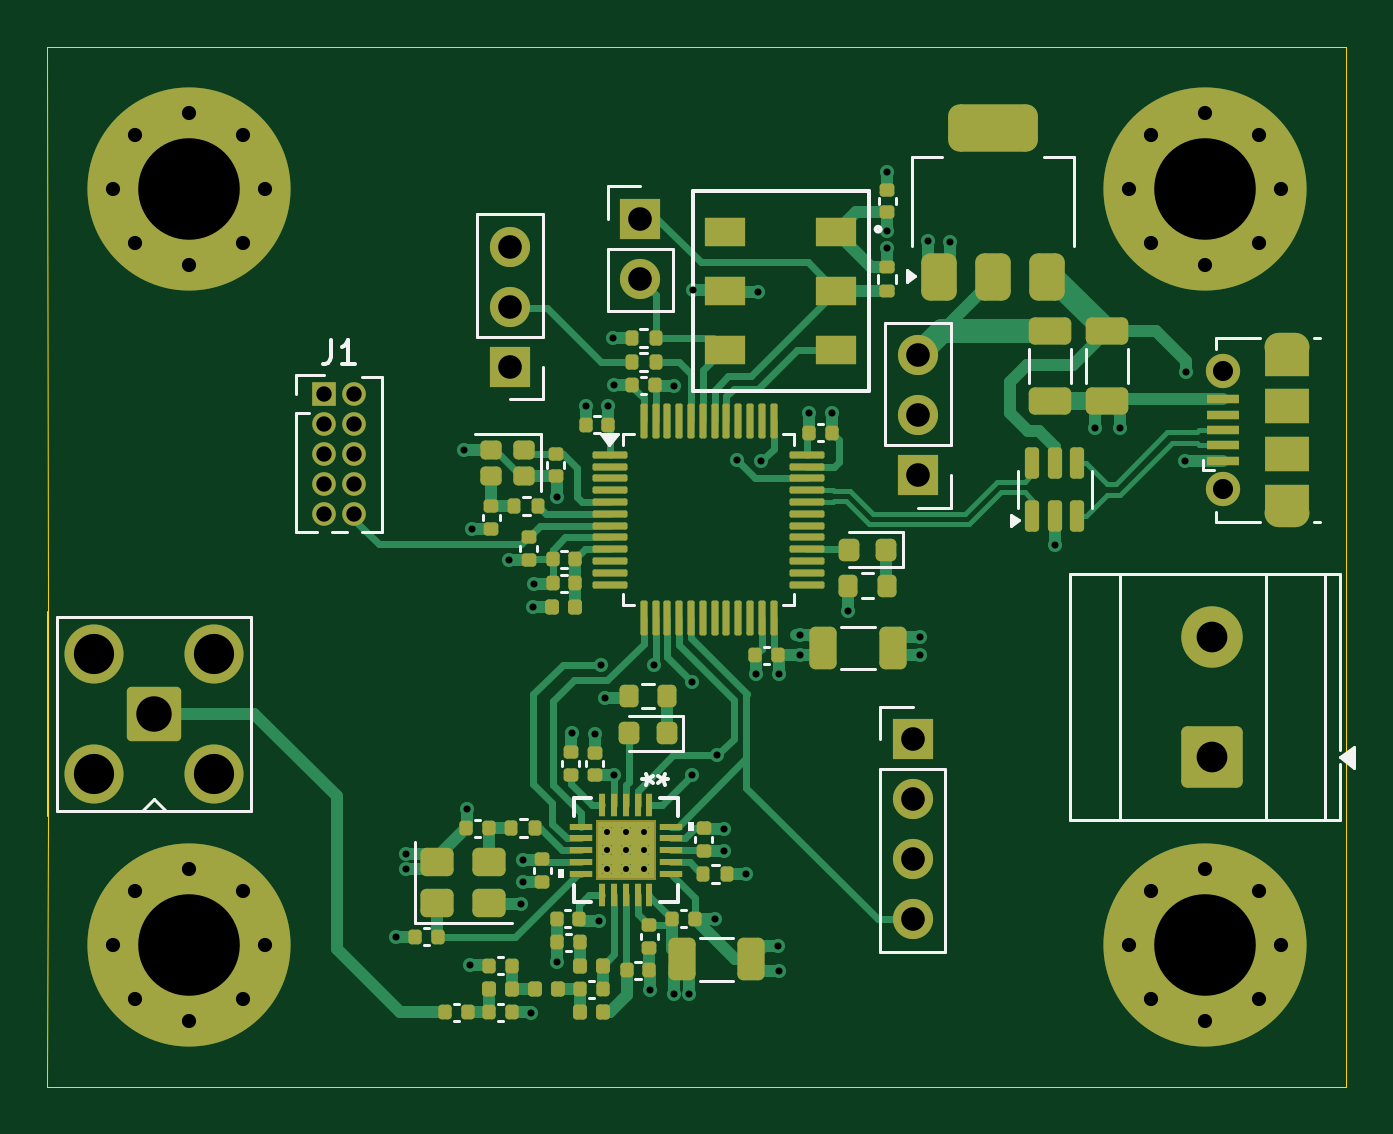
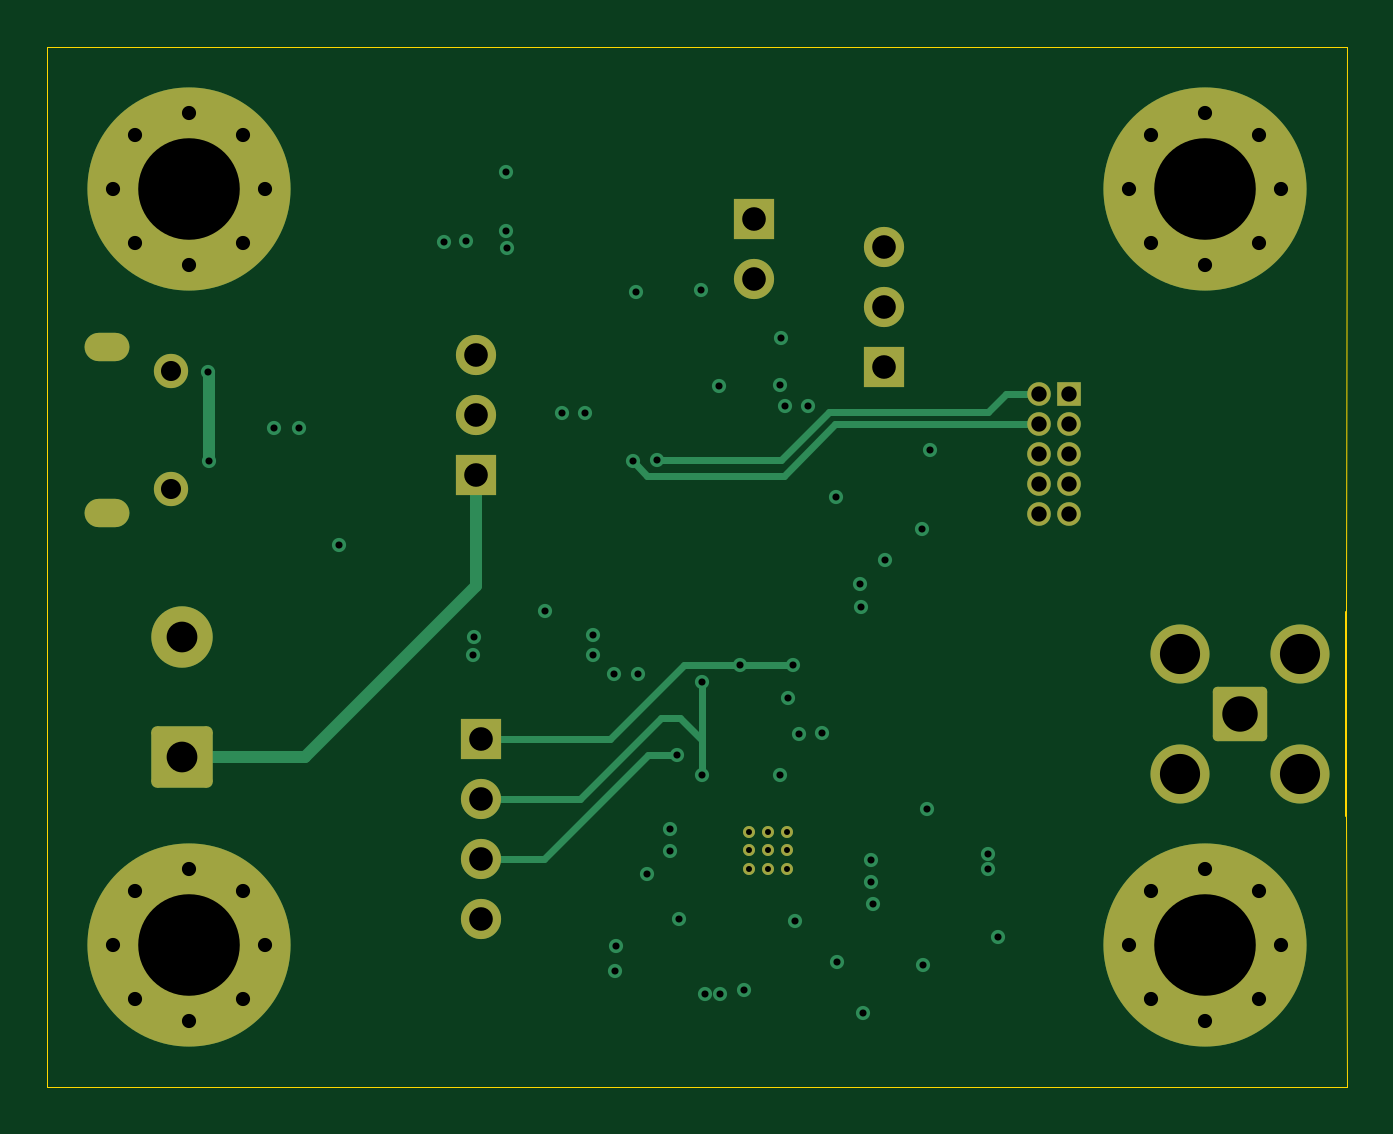
Circuit board: 12 layer files. Board 55.0 x 44.0 mm.
- bottom_copper: TPSensor-B_Cu.gbr (9092 bytes)
- bottom_mask: TPSensor-B_Mask.gbr (3805 bytes)
- paste: TPSensor-B_Paste.gbr (451 bytes)
- bottom_silk: TPSensor-B_Silkscreen.gbr (452 bytes)
- outline: TPSensor-Edge_Cuts.gbr (913 bytes)
- top_copper: TPSensor-F_Cu.gbr (43411 bytes)
- top_mask: TPSensor-F_Mask.gbr (13272 bytes)
- paste: TPSensor-F_Paste.gbr (12500 bytes)
- top_silk: TPSensor-F_Silkscreen.gbr (12006 bytes)
- inner_copper: TPSensor-In1_Cu.gbr (87424 bytes)
- inner_copper: TPSensor-In2_Cu.gbr (130524 bytes)
- drill: TPSensor.drl (3135 bytes)

=== bottom_copper: TPSensor-B_Cu.gbr (9092 bytes, source omitted) ===
=== bottom_mask: TPSensor-B_Mask.gbr ===
%TF.GenerationSoftware,KiCad,Pcbnew,9.0.1*%
%TF.CreationDate,2025-08-04T11:29:14+02:00*%
%TF.ProjectId,TPSensor,54505365-6e73-46f7-922e-6b696361645f,rev?*%
%TF.SameCoordinates,Original*%
%TF.FileFunction,Soldermask,Bot*%
%TF.FilePolarity,Negative*%
%FSLAX46Y46*%
G04 Gerber Fmt 4.6, Leading zero omitted, Abs format (unit mm)*
G04 Created by KiCad (PCBNEW 9.0.1) date 2025-08-04 11:29:14*
%MOMM*%
%LPD*%
G01*
G04 APERTURE LIST*
G04 Aperture macros list*
%AMRoundRect*
0 Rectangle with rounded corners*
0 $1 Rounding radius*
0 $2 $3 $4 $5 $6 $7 $8 $9 X,Y pos of 4 corners*
0 Add a 4 corners polygon primitive as box body*
4,1,4,$2,$3,$4,$5,$6,$7,$8,$9,$2,$3,0*
0 Add four circle primitives for the rounded corners*
1,1,$1+$1,$2,$3*
1,1,$1+$1,$4,$5*
1,1,$1+$1,$6,$7*
1,1,$1+$1,$8,$9*
0 Add four rect primitives between the rounded corners*
20,1,$1+$1,$2,$3,$4,$5,0*
20,1,$1+$1,$4,$5,$6,$7,0*
20,1,$1+$1,$6,$7,$8,$9,0*
20,1,$1+$1,$8,$9,$2,$3,0*%
G04 Aperture macros list end*
%ADD10RoundRect,0.200100X0.949900X-0.949900X0.949900X0.949900X-0.949900X0.949900X-0.949900X-0.949900X0*%
%ADD11C,2.500000*%
%ADD12C,0.900000*%
%ADD13C,8.600000*%
%ADD14C,0.508000*%
%ADD15R,1.700000X1.700000*%
%ADD16C,1.700000*%
%ADD17RoundRect,0.250000X1.050000X-1.050000X1.050000X1.050000X-1.050000X1.050000X-1.050000X-1.050000X0*%
%ADD18C,2.600000*%
%ADD19R,1.000000X1.000000*%
%ADD20C,1.000000*%
%ADD21O,1.900000X1.200000*%
%ADD22C,1.450000*%
G04 APERTURE END LIST*
D10*
%TO.C,J9*%
X144515200Y-103225600D03*
D11*
X141975200Y-105765600D03*
X147055200Y-105765600D03*
X141975200Y-100685600D03*
X147055200Y-100685600D03*
%TD*%
D12*
%TO.C,H2*%
X185775000Y-81000000D03*
X186719581Y-78719581D03*
X186719581Y-83280419D03*
X189000000Y-77775000D03*
D13*
X189000000Y-81000000D03*
D12*
X189000000Y-84225000D03*
X191280419Y-78719581D03*
X191280419Y-83280419D03*
X192225000Y-81000000D03*
%TD*%
D14*
%TO.C,U3*%
X165277800Y-108204000D03*
X164490400Y-108204000D03*
X163703000Y-108204000D03*
X165277800Y-108991400D03*
X164490400Y-108991400D03*
X163703000Y-108991400D03*
X165277800Y-109778800D03*
X164490400Y-109778800D03*
X163703000Y-109778800D03*
%TD*%
D12*
%TO.C,H1*%
X185775000Y-113000000D03*
X186719581Y-110719581D03*
X186719581Y-115280419D03*
X189000000Y-109775000D03*
D13*
X189000000Y-113000000D03*
D12*
X189000000Y-116225000D03*
X191280419Y-110719581D03*
X191280419Y-115280419D03*
X192225000Y-113000000D03*
%TD*%
D15*
%TO.C,J7*%
X176860200Y-93116400D03*
D16*
X176860200Y-90576400D03*
X176860200Y-88036400D03*
%TD*%
D17*
%TO.C,J8*%
X189295900Y-105059400D03*
D18*
X189295900Y-99979400D03*
%TD*%
D15*
%TO.C,J5*%
X165100000Y-82265600D03*
D16*
X165100000Y-84805600D03*
%TD*%
D12*
%TO.C,H4*%
X142775000Y-113000000D03*
X143719581Y-110719581D03*
X143719581Y-115280419D03*
X146000000Y-109775000D03*
D13*
X146000000Y-113000000D03*
D12*
X146000000Y-116225000D03*
X148280419Y-110719581D03*
X148280419Y-115280419D03*
X149225000Y-113000000D03*
%TD*%
D19*
%TO.C,J1*%
X151730000Y-89690000D03*
D20*
X153000000Y-89690000D03*
X151730000Y-90960000D03*
X153000000Y-90960000D03*
X151730000Y-92230000D03*
X153000000Y-92230000D03*
X151730000Y-93500000D03*
X153000000Y-93500000D03*
X151730000Y-94770000D03*
X153000000Y-94770000D03*
%TD*%
D21*
%TO.C,J2*%
X192481200Y-94707000D03*
D22*
X189781200Y-93707000D03*
X189781200Y-88707000D03*
D21*
X192481200Y-87707000D03*
%TD*%
D15*
%TO.C,J4*%
X159588200Y-88519000D03*
D16*
X159588200Y-85979000D03*
X159588200Y-83439000D03*
%TD*%
D12*
%TO.C,H3*%
X142775000Y-81000000D03*
X143719581Y-78719581D03*
X143719581Y-83280419D03*
X146000000Y-77775000D03*
D13*
X146000000Y-81000000D03*
D12*
X146000000Y-84225000D03*
X148280419Y-78719581D03*
X148280419Y-83280419D03*
X149225000Y-81000000D03*
%TD*%
D15*
%TO.C,J6*%
X176631600Y-104292400D03*
D16*
X176631600Y-106832400D03*
X176631600Y-109372400D03*
X176631600Y-111912400D03*
%TD*%
M02*

=== paste: TPSensor-B_Paste.gbr ===
%TF.GenerationSoftware,KiCad,Pcbnew,9.0.1*%
%TF.CreationDate,2025-08-04T11:29:14+02:00*%
%TF.ProjectId,TPSensor,54505365-6e73-46f7-922e-6b696361645f,rev?*%
%TF.SameCoordinates,Original*%
%TF.FileFunction,Paste,Bot*%
%TF.FilePolarity,Positive*%
%FSLAX46Y46*%
G04 Gerber Fmt 4.6, Leading zero omitted, Abs format (unit mm)*
G04 Created by KiCad (PCBNEW 9.0.1) date 2025-08-04 11:29:14*
%MOMM*%
%LPD*%
G01*
G04 APERTURE LIST*
G04 APERTURE END LIST*
M02*

=== bottom_silk: TPSensor-B_Silkscreen.gbr ===
%TF.GenerationSoftware,KiCad,Pcbnew,9.0.1*%
%TF.CreationDate,2025-08-04T11:29:14+02:00*%
%TF.ProjectId,TPSensor,54505365-6e73-46f7-922e-6b696361645f,rev?*%
%TF.SameCoordinates,Original*%
%TF.FileFunction,Legend,Bot*%
%TF.FilePolarity,Positive*%
%FSLAX46Y46*%
G04 Gerber Fmt 4.6, Leading zero omitted, Abs format (unit mm)*
G04 Created by KiCad (PCBNEW 9.0.1) date 2025-08-04 11:29:14*
%MOMM*%
%LPD*%
G01*
G04 APERTURE LIST*
G04 APERTURE END LIST*
M02*

=== outline: TPSensor-Edge_Cuts.gbr ===
%TF.GenerationSoftware,KiCad,Pcbnew,9.0.1*%
%TF.CreationDate,2025-08-04T11:29:14+02:00*%
%TF.ProjectId,TPSensor,54505365-6e73-46f7-922e-6b696361645f,rev?*%
%TF.SameCoordinates,Original*%
%TF.FileFunction,Profile,NP*%
%FSLAX46Y46*%
G04 Gerber Fmt 4.6, Leading zero omitted, Abs format (unit mm)*
G04 Created by KiCad (PCBNEW 9.0.1) date 2025-08-04 11:29:14*
%MOMM*%
%LPD*%
G01*
G04 APERTURE LIST*
%TA.AperFunction,Profile*%
%ADD10C,0.050000*%
%TD*%
%TA.AperFunction,Profile*%
%ADD11C,0.100000*%
%TD*%
G04 APERTURE END LIST*
D10*
X140000000Y-119000000D02*
X189000000Y-119000000D01*
X195000000Y-119000000D02*
X195000000Y-75000000D01*
X195000000Y-75000000D02*
X140000000Y-75000000D01*
X140015200Y-98925600D02*
X140000000Y-75000000D01*
X189000000Y-119000000D02*
X195000000Y-119000000D01*
X140015200Y-107525600D02*
X140000000Y-119000000D01*
D11*
%TO.C,J9*%
X140015200Y-98925600D02*
X140015200Y-107525600D01*
%TD*%
M02*

=== top_copper: TPSensor-F_Cu.gbr (43411 bytes, source omitted) ===
=== top_mask: TPSensor-F_Mask.gbr (13272 bytes, source omitted) ===
=== paste: TPSensor-F_Paste.gbr (12500 bytes, source omitted) ===
=== top_silk: TPSensor-F_Silkscreen.gbr (12006 bytes, source omitted) ===
=== inner_copper: TPSensor-In1_Cu.gbr (87424 bytes, source omitted) ===
=== inner_copper: TPSensor-In2_Cu.gbr (130524 bytes, source omitted) ===
=== drill: TPSensor.drl ===
M48
; DRILL file {KiCad 9.0.1} date 2025-08-04T11:32:43+0200
; FORMAT={3:3/ absolute / metric / suppress leading zeros}
; #@! TF.CreationDate,2025-08-04T11:32:43+02:00
; #@! TF.GenerationSoftware,Kicad,Pcbnew,9.0.1
; #@! TF.FileFunction,MixedPlating,1,4
FMAT,2
METRIC,TZ
; #@! TA.AperFunction,Plated,PTH,ComponentDrill
T1C0.254
; #@! TA.AperFunction,Plated,PTH,ViaDrill
T2C0.300
; #@! TA.AperFunction,Plated,PTH,ComponentDrill
T3C0.600
; #@! TA.AperFunction,Plated,PTH,ComponentDrill
T4C0.650
; #@! TA.AperFunction,Plated,PTH,ComponentDrill
T5C0.850
; #@! TA.AperFunction,Plated,PTH,ComponentDrill
T6C1.000
; #@! TA.AperFunction,Plated,PTH,ComponentDrill
T7C1.300
; #@! TA.AperFunction,Plated,PTH,ComponentDrill
T8C1.500
; #@! TA.AperFunction,Plated,PTH,ComponentDrill
T9C1.700
; #@! TA.AperFunction,Plated,PTH,ComponentDrill
T10C4.300
%
G90
G05
T1
X163703Y-108204
X163703Y-108991
X163703Y-109779
X164490Y-108204
X164490Y-108991
X164490Y-109779
X165278Y-108204
X165278Y-108991
X165278Y-109779
T2
X154762Y-112649
X155169Y-109144
X155169Y-109779
X157632Y-92050
X157759Y-107239
X157912Y-113868
X157988Y-95377
X159537Y-96723
X160045Y-111252
X160122Y-109398
X160122Y-110338
X160477Y-115900
X160551Y-98679
X160604Y-97714
X161569Y-113716
X161595Y-94031
X162196Y-104033
X162789Y-90170
X163186Y-104058
X163340Y-111989
X163424Y-101143
X163627Y-102540
X163754Y-90170
X163930Y-87300
X163982Y-89281
X163982Y-105816
X165506Y-114910
X165692Y-101152
X166522Y-115062
X166548Y-89332
X167157Y-115062
X167284Y-101854
X167284Y-105816
X167335Y-85293
X168250Y-111912
X168351Y-104978
X168631Y-108077
X168631Y-109017
X169189Y-92492
X169596Y-110007
X170002Y-101549
X170078Y-85369
X170205Y-92532
X170942Y-113055
X170967Y-114097
X170993Y-101524
X171880Y-99873
X171880Y-100711
X172237Y-90500
X173228Y-90500
X173914Y-98857
X175539Y-83515
X175565Y-80264
X175565Y-82779
X176935Y-99974
X176960Y-100736
X177267Y-83210
X178206Y-83236
X182651Y-96088
X184353Y-91135
X185395Y-91135
X188163Y-92507
X188189Y-88748
T3
X142775Y-81000
X142775Y-113000
X143720Y-78720
X143720Y-83280
X143720Y-110720
X143720Y-115280
X146000Y-77775
X146000Y-84225
X146000Y-109775
X146000Y-116225
X148280Y-78720
X148280Y-83280
X148280Y-110720
X148280Y-115280
X149225Y-81000
X149225Y-113000
X185775Y-81000
X185775Y-113000
X186720Y-78720
X186720Y-83280
X186720Y-110720
X186720Y-115280
X189000Y-77775
X189000Y-84225
X189000Y-109775
X189000Y-116225
X191280Y-78720
X191280Y-83280
X191280Y-110720
X191280Y-115280
X192225Y-81000
X192225Y-113000
T4
X151730Y-89690
X151730Y-90960
X151730Y-92230
X151730Y-93500
X151730Y-94770
X153000Y-89690
X153000Y-90960
X153000Y-92230
X153000Y-93500
X153000Y-94770
T5
X189781Y-88707
X189781Y-93707
T6
X159588Y-83439
X159588Y-85979
X159588Y-88519
X165100Y-82266
X165100Y-84806
X176632Y-104292
X176632Y-106832
X176632Y-109372
X176632Y-111912
X176860Y-88036
X176860Y-90576
X176860Y-93116
T7
X189296Y-99979
X189296Y-105059
T8
X144515Y-103226
T9
X141975Y-100686
X141975Y-105766
X147055Y-100686
X147055Y-105766
T10
X146000Y-81000
X146000Y-113000
X189000Y-81000
X189000Y-113000
T3
G00X192131Y-87707
M15
G01X192831Y-87707
M16
G05
G00X192831Y-94707
M15
G01X192131Y-94707
M16
G05
M30
